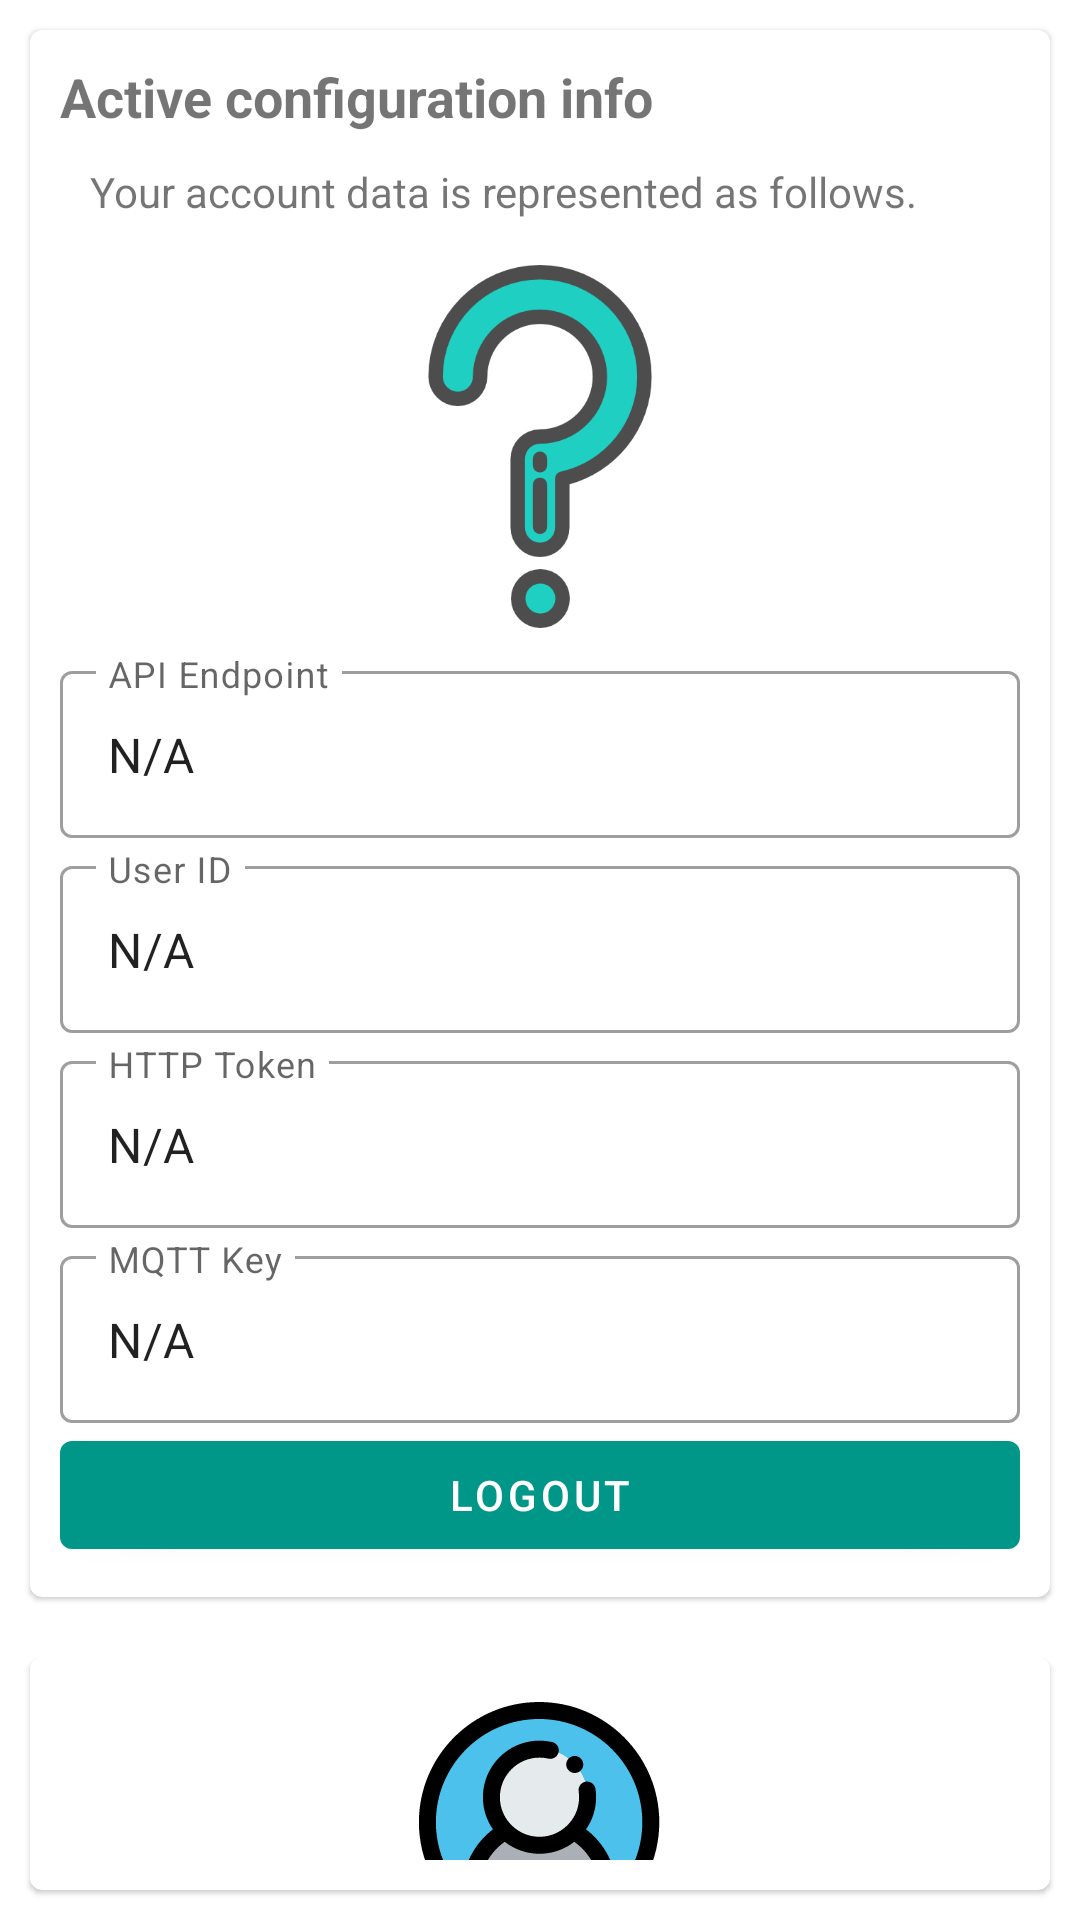

Android layout source for this screen:
<!-- AndroidManifest.xml: application theme AppTheme -->
<!-- res/layout/fragment_account.xml -->
<?xml version="1.0" encoding="utf-8"?>
<LinearLayout xmlns:android="http://schemas.android.com/apk/res/android"
    xmlns:app="http://schemas.android.com/apk/res-auto"
    xmlns:tools="http://schemas.android.com/tools"
    android:layout_width="match_parent"
    android:layout_height="match_parent"
    android:orientation="vertical"
    android:gravity="center"
    tools:context=".ui.fragments.account.AccountFragment">

    <com.google.android.material.card.MaterialCardView
        android:id="@+id/httpInfoCard"
        android:layout_width="match_parent"
        android:layout_height="wrap_content"
        android:layout_margin="10dp">

        <LinearLayout
            android:layout_width="match_parent"
            android:layout_height="match_parent"
            android:layout_margin="10sp"
            android:orientation="vertical">

            <TextView
                android:id="@+id/networkCardTitle"
                android:layout_width="wrap_content"
                android:layout_height="wrap_content"
                android:text="Active configuration info"
                android:textSize="18sp"
                android:textStyle="bold" />

            <TextView
                android:id="@+id/textView21"
                android:layout_width="match_parent"
                android:layout_height="wrap_content"
                android:layout_margin="10dp"
                android:text="@string/account_activity_logged_info" />

            <ImageView
                android:id="@+id/loggedInAccountLogo"
                android:layout_width="match_parent"
                android:layout_height="121dp"
                android:layout_margin="5dp"
                android:src="@drawable/question_mark" />

            <com.google.android.material.textfield.TextInputLayout
                android:id="@+id/textField"
                style="@style/Widget.MaterialComponents.TextInputLayout.OutlinedBox"
                android:layout_width="match_parent"
                android:layout_height="wrap_content"
                android:layout_marginTop="4sp"
                android:hint="API Endpoint">

                <com.google.android.material.textfield.TextInputEditText
                    android:id="@+id/httpUrlEditText"
                    android:layout_width="match_parent"
                    android:layout_height="wrap_content"
                    android:editable="false"
                    android:text="N/A"
                    android:textIsSelectable="true" />
            </com.google.android.material.textfield.TextInputLayout>

            <com.google.android.material.textfield.TextInputLayout
                android:id="@+id/textField2"
                style="@style/Widget.MaterialComponents.TextInputLayout.OutlinedBox"
                android:layout_width="match_parent"
                android:layout_height="wrap_content"
                android:layout_marginTop="4sp"
                android:hint="User ID">

                <com.google.android.material.textfield.TextInputEditText
                    android:id="@+id/userIdEditText"
                    android:layout_width="match_parent"
                    android:layout_height="wrap_content"
                    android:editable="false"
                    android:text="N/A"
                    android:textIsSelectable="true" />
            </com.google.android.material.textfield.TextInputLayout>

            <com.google.android.material.textfield.TextInputLayout
                android:id="@+id/textField3"
                style="@style/Widget.MaterialComponents.TextInputLayout.OutlinedBox"
                android:layout_width="match_parent"
                android:layout_height="wrap_content"
                android:layout_marginTop="4sp"
                android:hint="HTTP Token">

                <com.google.android.material.textfield.TextInputEditText
                    android:id="@+id/httpTokenEditText"
                    android:layout_width="match_parent"
                    android:layout_height="wrap_content"
                    android:editable="false"
                    android:text="N/A"
                    android:textIsSelectable="true" />
            </com.google.android.material.textfield.TextInputLayout>

            <com.google.android.material.textfield.TextInputLayout
                android:id="@+id/textField4"
                style="@style/Widget.MaterialComponents.TextInputLayout.OutlinedBox"
                android:layout_width="match_parent"
                android:layout_height="wrap_content"
                android:layout_marginTop="4sp"
                android:hint="MQTT Key">

                <com.google.android.material.textfield.TextInputEditText
                    android:id="@+id/mqttKeyEditText"
                    android:layout_width="match_parent"
                    android:layout_height="wrap_content"
                    android:editable="false"
                    android:text="N/A"
                    android:textIsSelectable="true" />
            </com.google.android.material.textfield.TextInputLayout>

            <com.google.android.material.button.MaterialButton
                android:id="@+id/httpLogoutButton"
                android:layout_width="match_parent"
                android:layout_height="wrap_content"
                android:text="Logout" />
        </LinearLayout>
    </com.google.android.material.card.MaterialCardView>

    <com.google.android.material.card.MaterialCardView
        android:id="@+id/loginCard"
        android:layout_width="match_parent"
        android:layout_height="wrap_content"
        android:layout_margin="10dp"
        tools:layout_editor_absoluteX="10dp">

        <LinearLayout
            android:layout_width="match_parent"
            android:layout_height="match_parent"
            android:layout_margin="10sp"
            android:orientation="vertical">

            <ImageView
                android:id="@+id/imageView4"
                android:layout_width="203dp"
                android:layout_height="145dp"
                android:layout_gravity="center_horizontal"
                android:layout_margin="5dp"
                android:src="@drawable/login_icon" />

            <com.google.android.material.button.MaterialButton
                android:id="@+id/haBrokerLoginButton"
                android:layout_width="match_parent"
                android:layout_height="wrap_content"
                android:text="Login to (HA) Meross Local Addon" />

            <com.google.android.material.button.MaterialButton
                android:id="@+id/merossCloudLoginButton"
                style="@style/Widget.MaterialComponents.Button.OutlinedButton"
                android:layout_width="match_parent"
                android:layout_height="wrap_content"

                android:text="Login to Official Meross Broker" />

            <com.google.android.material.button.MaterialButton
                android:id="@+id/setManualButton"
                style="@style/Widget.MaterialComponents.Button.TextButton"
                android:layout_width="match_parent"
                android:layout_height="wrap_content"

                android:text="Manual User/Key setup" />

        </LinearLayout>
    </com.google.android.material.card.MaterialCardView>
</LinearLayout>
<!-- resources referenced by this layout -->
<resources>
  <!-- drawable login_icon: vector/xml drawable (drawable, 24655 chars, omitted) -->
  <!-- drawable question_mark: png bitmap (drawable, 16677 bytes) -->
  <string name="account_activity_logged_info">Your account data is represented as follows.</string>
  <style name="AppTheme" parent="Theme.MaterialComponents.Light">
          <item name="colorPrimary">@color/colorPrimary</item>
          <item name="colorPrimaryDark">@color/colorPrimaryDark</item>
          <item name="colorPrimaryVariant">@color/colorPrimaryLight</item>
  
          <item name="colorSecondary">@color/colorAccent</item>
          <item name="colorSecondaryVariant">@color/colorSecondaryLight</item>
  
          <item name="windowActionBar">false</item>
          <item name="windowNoTitle">true</item>
      </style>
  <color name="colorPrimary">#009688</color>
  <color name="colorPrimaryDark">#00796B</color>
  <color name="colorPrimaryLight">#B2DFDB</color>
  <color name="colorAccent">#FFC107</color>
  <color name="colorSecondaryLight">#757575</color>
</resources>
